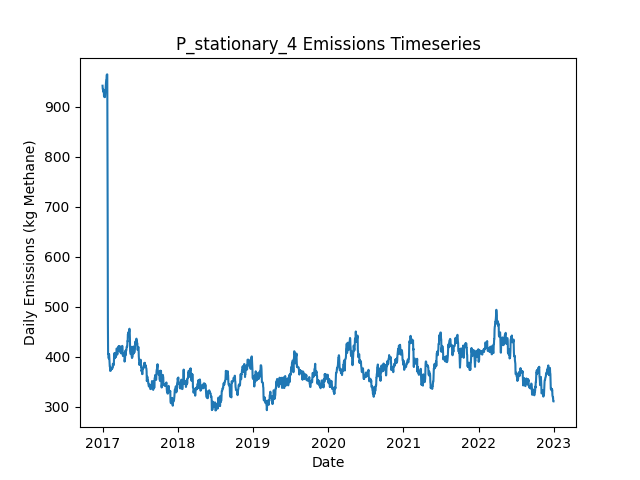

The data file committed next to this chart (first rows):
Date, Daily Emissions (Kg Methane), Daily Mitigable Emissions (Kg Methane), Daily Non-Mitigable Emissions (Kg Methan…, Daily Cost ($), Active Leaks, New Leaks, Leaks Repaired, Leaks Naturally Repaired, Leaks Tagged, Daily Repair Cost ($), Daily Natural Repair Cost ($), stationary Deployment Cost ($), stationary Sites flagged for Follow-Up, stationary Leaks tagged for repair, stationary Sites Visited, stationary Travel Time (Minutes), stationary Survey Time (Minutes), OGI_FU Deployment Cost ($), OGI_FU Sites flagged for Follow-Up, OGI_FU Leaks tagged for repair, OGI_FU Sites Visited, OGI_FU Travel Time (Minutes), OGI_FU Survey Time (Minutes)
2017-01-01, 941.7, 589, 352.7, 6030, 369, 373, 0, 3, 0.00000, 0.00000, 600, 6030, 0, , 10, 0, 0, 0.00000, , 0, 0, 0, 0
2017-01-02, 935.2, 591.5, 343.7, 30, 368, 1, 0, 1, 0.00000, 0.00000, 200, 30, 0, , 10, 0, 0, 0.00000, , 0, 0, 0, 0
2017-01-03, 935, 591.2, 343.7, 30, 367, 0, 0, 1, 0.00000, 0.00000, 200, 30, 0, , 10, 0, 0, 0.00000, , 0, 0, 0, 0
2017-01-04, 929.8, 586.1, 343.7, 30, 366, 1, 0, 2, 0.00000, 0.00000, 400, 30, 0, , 10, 0, 0, 0.00000, , 0, 0, 0, 0
2017-01-05, 929.8, 586.1, 343.7, 30, 366, 1, 0, 1, 0.00000, 0.00000, 200, 30, 0, , 10, 0, 0, 0.00000, , 0, 0, 0, 0
2017-01-06, 931.4, 587.7, 343.7, 30, 366, 1, 0, 1, 0.00000, 0.00000, 200, 30, 0, , 10, 0, 0, 0.00000, , 0, 0, 0, 0
2017-01-07, 933.2, 587.4, 345.7, 30, 366, 2, 0, 2, 0.00000, 0.00000, 400, 30, 0, , 10, 0, 0, 0.00000, , 0, 0, 0, 0
2017-01-08, 921.2, 579.4, 341.8, 30, 361, 0, 0, 3, 0.00000, 0.00000, 600, 30, 0, , 10, 0, 0, 0.00000, , 0, 0, 0, 0
2017-01-09, 923.9, 582.1, 341.8, 30, 362, 1, 0, 0, 0.00000, 0.00000, 0.00000, 30, 0, , 10, 0, 0, 0.00000, , 0, 0, 0, 0
2017-01-10, 918.9, 577.6, 341.3, 1030, 360, 0, 0, 1, 49, 0.00000, 200, 30, 10, , 10, 0, 0, 1000, , 49, 3, 120, 360
2017-01-11, 918.9, 577.6, 341.3, 1030, 360, 0, 0, 0, 69, 0.00000, 0.00000, 30, 0, , 10, 0, 0, 1000, , 69, 3, 120, 360
2017-01-12, 918.9, 577.6, 341.3, 1030, 360, 0, 0, 0, 61, 0.00000, 0.00000, 30, 0, , 10, 0, 0, 1000, , 61, 3, 120, 360
2017-01-13, 918.9, 577.6, 341.3, 530, 360, 0, 0, 0, 17, 0.00000, 0.00000, 30, 0, , 10, 0, 0, 500, , 17, 1, 30, 120
2017-01-14, 927.2, 585.9, 341.3, 30, 361, 1, 0, 0, 0.00000, 0.00000, 0.00000, 30, 0, , 10, 0, 0, 0.00000, , 0, 0, 0, 0
2017-01-15, 929.9, 588.6, 341.3, 30, 362, 1, 0, 0, 0.00000, 0.00000, 0.00000, 30, 0, , 10, 0, 0, 0.00000, , 0, 0, 0, 0
2017-01-16, 937.7, 588.1, 349.6, 30, 362, 1, 0, 1, 0.00000, 0.00000, 200, 30, 0, , 10, 0, 0, 0.00000, , 0, 0, 0, 0
2017-01-17, 949.3, 590.8, 358.5, 30, 364, 2, 0, 0, 0.00000, 0.00000, 0.00000, 30, 0, , 10, 0, 0, 0.00000, , 0, 0, 0, 0
2017-01-18, 949.3, 590.8, 358.5, 30, 364, 2, 0, 1, 0.00000, 0.00000, 200, 30, 0, , 10, 0, 0, 0.00000, , 0, 0, 0, 0
2017-01-19, 952.2, 593.7, 358.5, 1030, 366, 2, 0, 0, 61, 0.00000, 0.00000, 30, 10, , 10, 0, 0, 1000, , 61, 3, 120, 360
2017-01-20, 952.2, 593.5, 358.7, 1030, 366, 1, 0, 1, 52, 0.00000, 200, 30, 0, , 10, 0, 0, 1000, , 52, 3, 120, 360
2017-01-21, 962.9, 593.9, 369, 1030, 369, 3, 0, 0, 67, 0.00000, 0.00000, 30, 0, , 10, 0, 0, 1000, , 67, 3, 120, 360
2017-01-22, 963.6, 594.2, 369.4, 530, 371, 2, 0, 0, 19, 0.00000, 0.00000, 30, 0, , 10, 0, 0, 500, , 19, 1, 30, 120
2017-01-23, 964.3, 596.8, 367.5, 30, 371, 1, 0, 0, 0.00000, 0.00000, 0.00000, 30, 0, , 10, 0, 0, 0.00000, , 0, 0, 0, 0
2017-01-24, 964.3, 596.8, 367.5, 30, 371, 0, 0, 0, 0.00000, 0.00000, 0.00000, 30, 0, , 10, 0, 0, 0.00000, , 0, 0, 0, 0
2017-01-25, 842.1, 475.1, 367, 7630, 332, 0, 38, 0, 0.00000, 7600, 0.00000, 30, 0, , 10, 0, 0, 0.00000, , 0, 0, 0, 0
2017-01-26, 656.9, 293.2, 363.7, 12630, 266, 0, 63, 0, 0.00000, 12600, 0.00000, 30, 0, , 10, 0, 0, 0.00000, , 0, 0, 0, 0
2017-01-27, 465.6, 99.88, 365.7, 12230, 206, 1, 61, 0, 0.00000, 12200, 0.00000, 30, 0, , 10, 0, 0, 0.00000, , 0, 0, 0, 0
2017-01-28, 405.2, 39.55, 365.7, 4230, 190, 0, 16, 0, 14, 3200, 0.00000, 30, 10, , 10, 0, 0, 1000, , 14, 3, 120, 360
2017-01-29, 405.7, 39.33, 366.3, 1030, 190, 1, 0, 1, 10, 0.00000, 200, 30, 0, , 10, 0, 0, 1000, , 10, 3, 120, 360
2017-01-30, 405.7, 39.77, 365.9, 1030, 191, 2, 0, 0, 14, 0.00000, 0.00000, 30, 0, , 10, 0, 0, 1000, , 14, 3, 120, 360
2017-01-31, 396.7, 39.77, 357, 530, 190, 0, 0, 0, 4, 0.00000, 0.00000, 30, 0, , 10, 0, 0, 500, , 4, 1, 30, 120
2017-02-01, 405, 39.77, 365.2, 30, 191, 1, 0, 0, 0.00000, 0.00000, 0.00000, 30, 0, , 10, 0, 0, 0.00000, , 0, 0, 0, 0
2017-02-02, 405, 40, 365, 30, 192, 2, 0, 0, 0.00000, 0.00000, 0.00000, 30, 0, , 10, 0, 0, 0.00000, , 0, 0, 0, 0
2017-02-03, 398.5, 33.96, 364.6, 430, 187, 0, 2, 2, 0.00000, 400, 400, 30, 0, , 10, 0, 0, 0.00000, , 0, 0, 0, 0
2017-02-04, 389.4, 33.74, 355.6, 30, 185, 0, 0, 1, 0.00000, 0.00000, 200, 30, 0, , 10, 0, 0, 0.00000, , 0, 0, 0, 0
2017-02-05, 380.9, 25.25, 355.6, 430, 183, 1, 2, 1, 0.00000, 400, 200, 30, 0, , 10, 0, 0, 0.00000, , 0, 0, 0, 0
2017-02-06, 380.6, 25.03, 355.6, 1030, 182, 0, 0, 1, 12, 0.00000, 200, 30, 10, , 10, 0, 0, 1000, , 12, 3, 120, 360
2017-02-07, 371.7, 25.03, 346.7, 1030, 181, 0, 0, 0, 10, 0.00000, 0.00000, 30, 0, , 10, 0, 0, 1000, , 10, 3, 120, 360
2017-02-08, 371.7, 25.03, 346.7, 1030, 181, 0, 0, 0, 14, 0.00000, 0.00000, 30, 0, , 10, 0, 0, 1000, , 14, 3, 120, 360
2017-02-09, 371.7, 25.03, 346.7, 530, 181, 0, 0, 0, 3, 0.00000, 0.00000, 30, 0, , 10, 0, 0, 500, , 3, 1, 30, 120
2017-02-10, 374.6, 27.93, 346.7, 30, 183, 2, 0, 0, 0.00000, 0.00000, 0.00000, 30, 0, , 10, 0, 0, 0.00000, , 0, 0, 0, 0
2017-02-11, 377.3, 30.61, 346.7, 30, 184, 1, 0, 0, 0.00000, 0.00000, 0.00000, 30, 0, , 10, 0, 0, 0.00000, , 0, 0, 0, 0
2017-02-12, 375.1, 27.71, 347.4, 230, 183, 1, 1, 1, 0.00000, 200, 200, 30, 0, , 10, 0, 0, 0.00000, , 0, 0, 0, 0
2017-02-13, 375.1, 27.71, 347.4, 30, 183, 0, 0, 0, 0.00000, 0.00000, 0.00000, 30, 0, , 10, 0, 0, 0.00000, , 0, 0, 0, 0
2017-02-14, 375.1, 27.71, 347.4, 30, 183, 0, 0, 0, 0.00000, 0.00000, 0.00000, 30, 0, , 10, 0, 0, 0.00000, , 0, 0, 0, 0
2017-02-15, 376.4, 27.48, 348.9, 1030, 182, 1, 0, 1, 13, 0.00000, 200, 30, 10, , 10, 0, 0, 1000, , 13, 3, 120, 360
2017-02-16, 376.4, 27.48, 348.9, 1030, 182, 0, 0, 0, 11, 0.00000, 0.00000, 30, 0, , 10, 0, 0, 1000, , 11, 3, 120, 360
2017-02-17, 375.9, 27.04, 348.9, 1030, 180, 0, 0, 2, 12, 0.00000, 400, 30, 0, , 10, 0, 0, 1000, , 12, 3, 120, 360
2017-02-18, 379, 29.72, 349.3, 530, 182, 2, 0, 0, 4, 0.00000, 0.00000, 30, 0, , 10, 0, 0, 500, , 4, 1, 30, 120
2017-02-19, 378.6, 29.27, 349.3, 30, 181, 0, 0, 1, 0.00000, 0.00000, 200, 30, 0, , 10, 0, 0, 0.00000, , 0, 0, 0, 0
2017-02-20, 386, 29.5, 356.5, 30, 181, 2, 0, 0, 0.00000, 0.00000, 0.00000, 30, 0, , 10, 0, 0, 0.00000, , 0, 0, 0, 0
2017-02-21, 386, 29.5, 356.5, 30, 181, 0, 0, 0, 0.00000, 0.00000, 0.00000, 30, 0, , 10, 0, 0, 0.00000, , 0, 0, 0, 0
2017-02-22, 386, 29.5, 356.5, 30, 181, 0, 0, 0, 0.00000, 0.00000, 0.00000, 30, 0, , 10, 0, 0, 0.00000, , 0, 0, 0, 0
2017-02-23, 386, 29.5, 356.5, 30, 181, 0, 0, 0, 0.00000, 0.00000, 0.00000, 30, 0, , 10, 0, 0, 0.00000, , 0, 0, 0, 0
2017-02-24, 383.1, 26.59, 356.5, 1230, 179, 0, 1, 1, 13, 200, 200, 30, 10, , 10, 0, 0, 1000, , 13, 3, 120, 360
2017-02-25, 385.7, 29.27, 356.5, 1030, 180, 1, 0, 0, 10, 0.00000, 0.00000, 30, 0, , 10, 0, 0, 1000, , 10, 3, 120, 360
2017-02-26, 402.3, 37.54, 364.7, 1030, 182, 2, 0, 0, 16, 0.00000, 0.00000, 30, 0, , 10, 0, 0, 1000, , 16, 3, 120, 360
2017-02-27, 404.3, 37.54, 366.7, 530, 183, 1, 0, 0, 3, 0.00000, 0.00000, 30, 0, , 10, 0, 0, 500, , 3, 1, 30, 120
2017-02-28, 407.4, 40.67, 366.7, 30, 185, 2, 0, 0, 0.00000, 0.00000, 0.00000, 30, 0, , 10, 0, 0, 0.00000, , 0, 0, 0, 0
2017-03-01, 407.6, 40.89, 366.7, 30, 186, 1, 0, 0, 0.00000, 0.00000, 0.00000, 30, 0, , 10, 0, 0, 0.00000, , 0, 0, 0, 0
... 2,131 more rows
